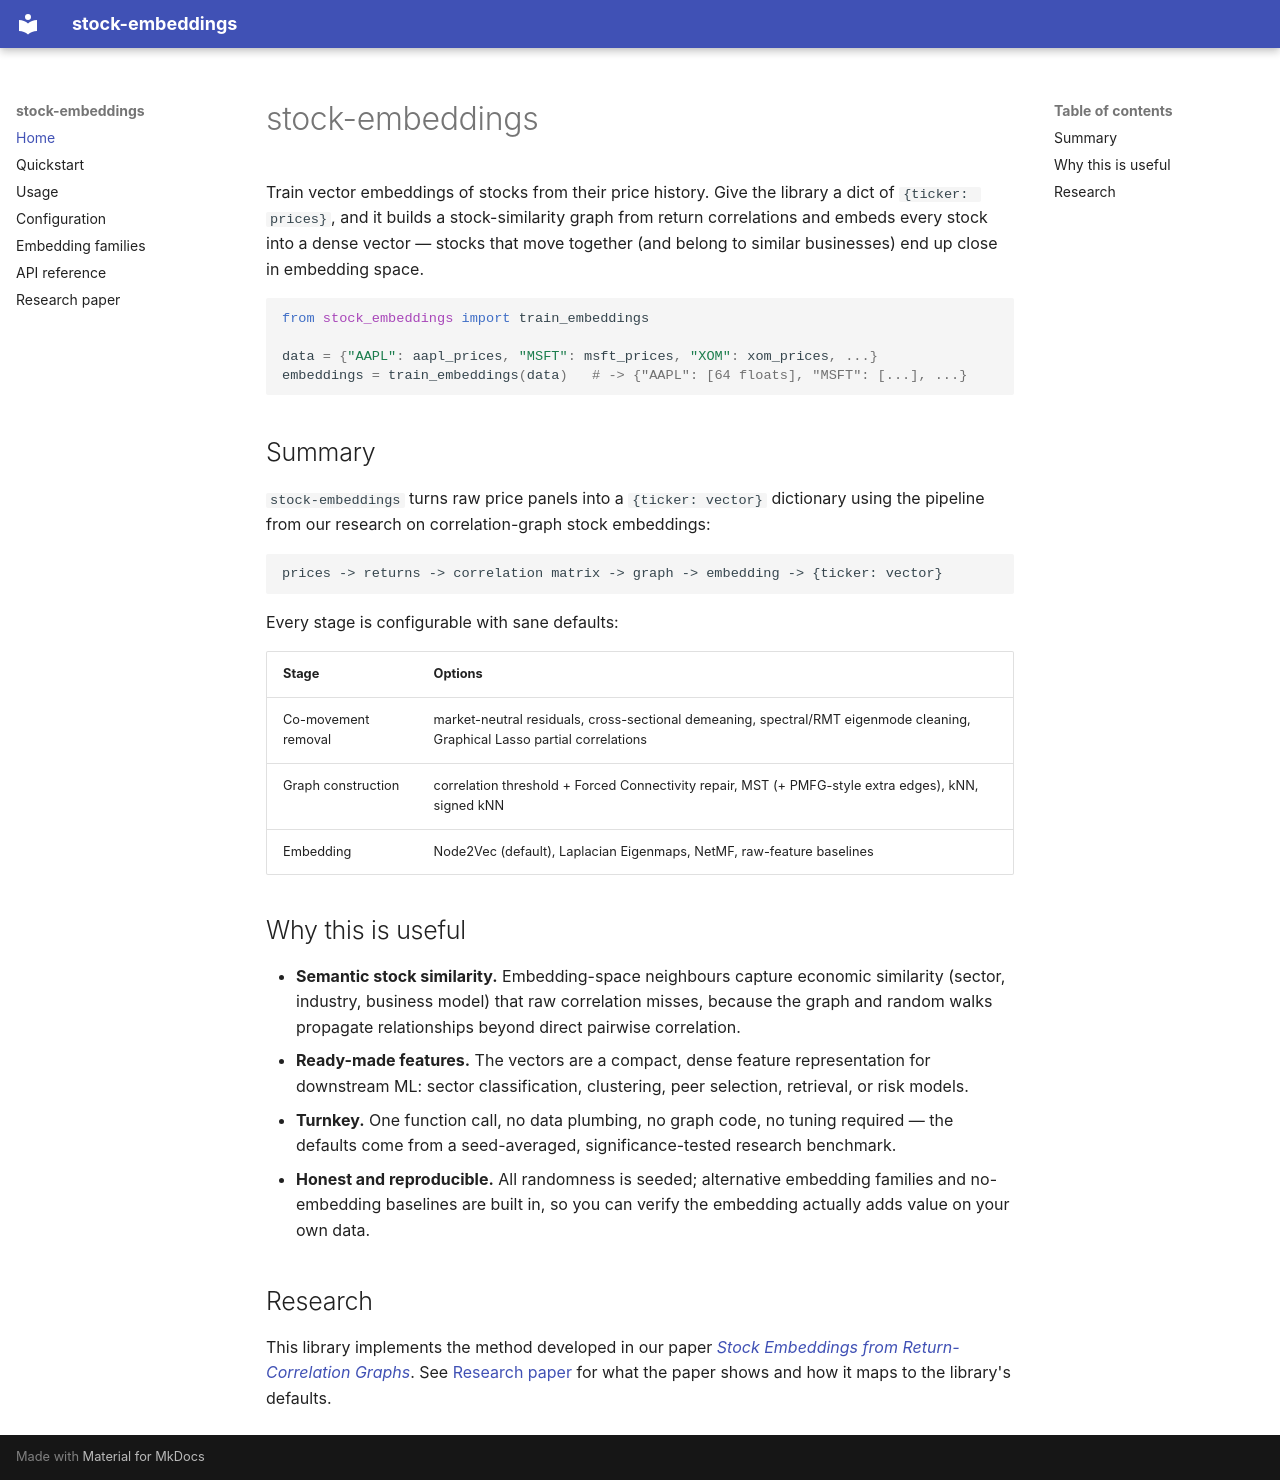

repository: tomaszrymaszewski/StockScore_vectors · page: index.html · generator: mkdocs

# stock-embeddings

Train vector embeddings of stocks from their price history. Give the library a dict of
`{ticker: prices}`, and it builds a stock-similarity graph from return correlations and
embeds every stock into a dense vector — stocks that move together (and belong to similar
businesses) end up close in embedding space.

```python
from stock_embeddings import train_embeddings

data = {"AAPL": aapl_prices, "MSFT": msft_prices, "XOM": xom_prices, ...}
embeddings = train_embeddings(data)   # -> {"AAPL": [64 floats], "MSFT": [...], ...}
```

## Summary

`stock-embeddings` turns raw price panels into a `{ticker: vector}` dictionary using the
pipeline from our research on correlation-graph stock embeddings:

```
prices -> returns -> correlation matrix -> graph -> embedding -> {ticker: vector}
```

Every stage is configurable with sane defaults:

| Stage | Options |
|---|---|
| Co-movement removal | market-neutral residuals, cross-sectional demeaning, spectral/RMT eigenmode cleaning, Graphical Lasso partial correlations |
| Graph construction | correlation threshold + Forced Connectivity repair, MST (+ PMFG-style extra edges), kNN, signed kNN |
| Embedding | Node2Vec (default), Laplacian Eigenmaps, NetMF, raw-feature baselines |

## Why this is useful

- **Semantic stock similarity.** Embedding-space neighbours capture economic similarity
  (sector, industry, business model) that raw correlation misses, because the graph and
  random walks propagate relationships beyond direct pairwise correlation.
- **Ready-made features.** The vectors are a compact, dense feature representation for
  downstream ML: sector classification, clustering, peer selection, retrieval, or risk
  models.
- **Turnkey.** One function call, no data plumbing, no graph code, no tuning required —
  the defaults come from a seed-averaged, significance-tested research benchmark.
- **Honest and reproducible.** All randomness is seeded; alternative embedding families
  and no-embedding baselines are built in, so you can verify the embedding actually adds
  value on your own data.

## Research

This library implements the method developed in our paper
[*Stock Embeddings from Return-Correlation Graphs*](https://dx.doi.org/10.2139/ssrn.7591058).
See [Research paper](research.md) for what the paper shows and how it maps to the
library's defaults.
